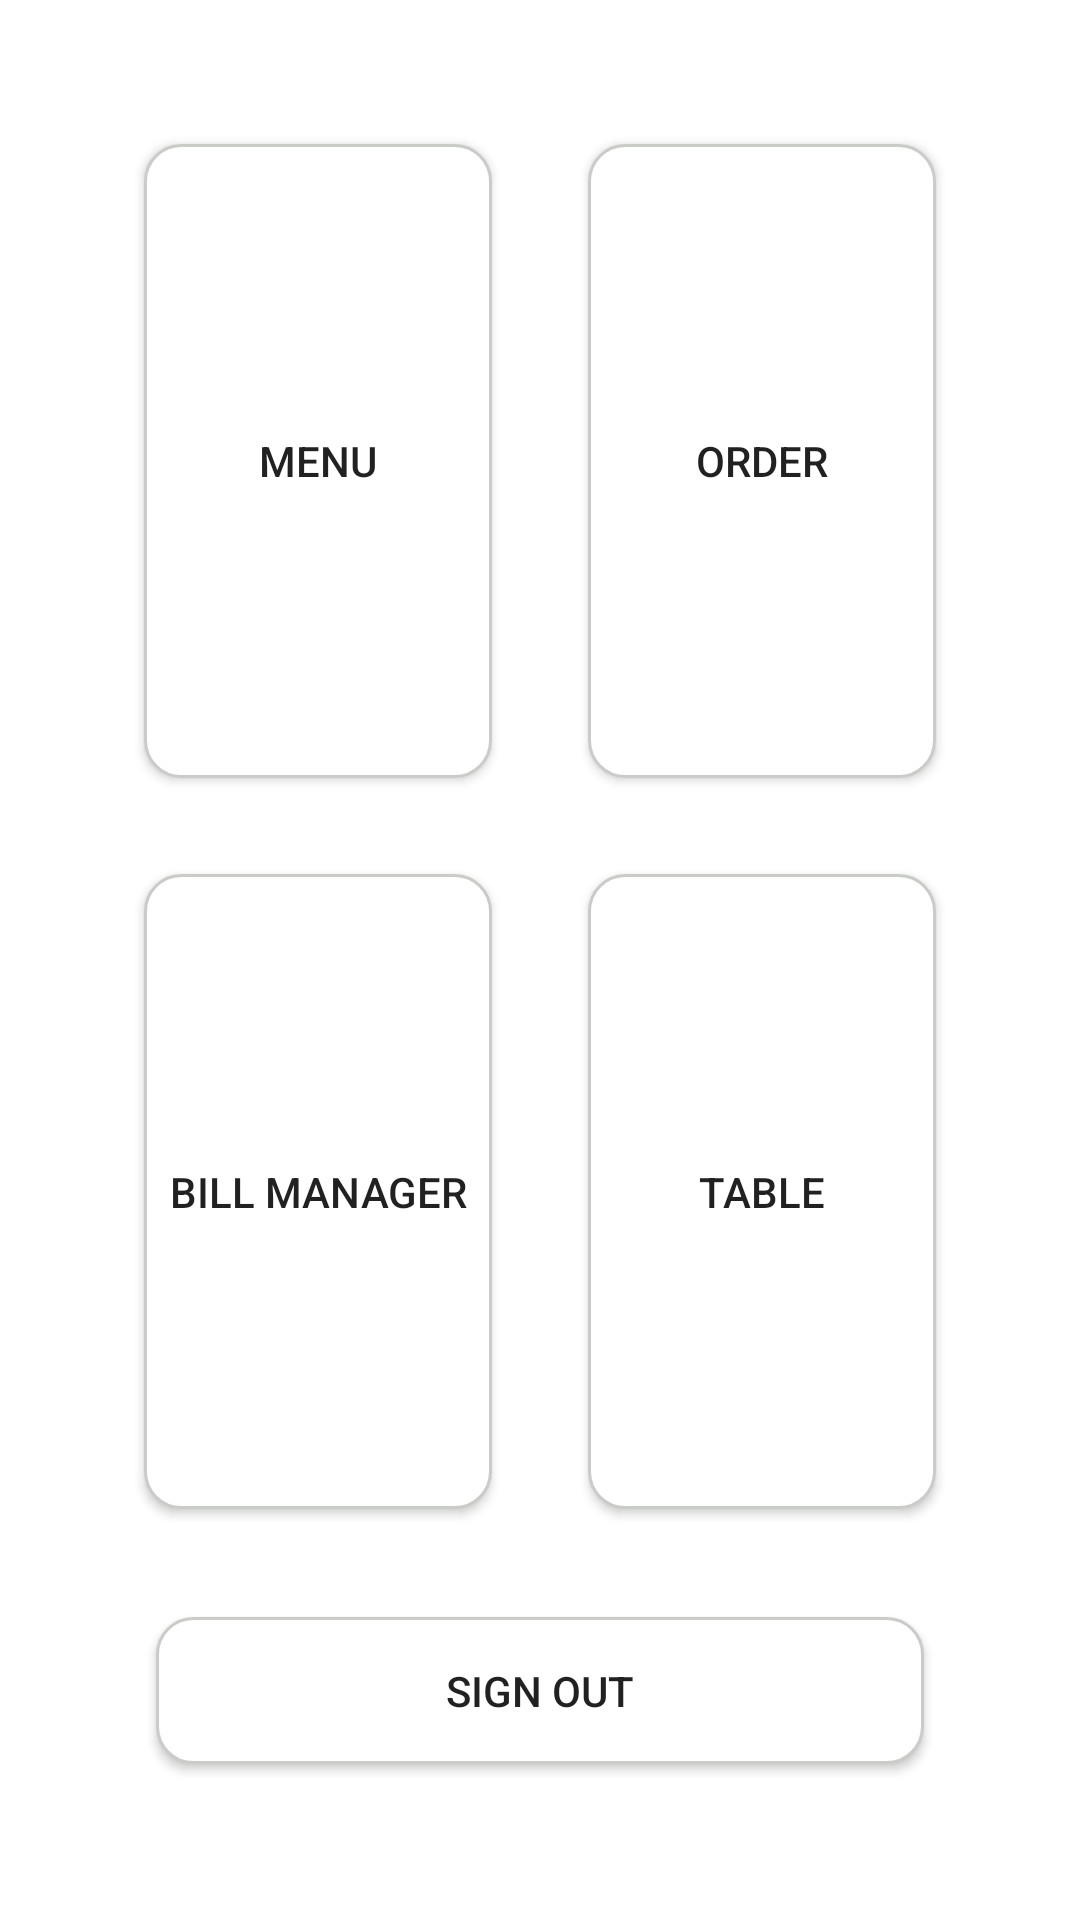

Reconstruct the res/layout file that produces this screen, plus the resources it refers to.
<!-- AndroidManifest.xml: application theme Theme.MPEC_Restaurant -->
<!-- res/layout/fragment_home_cus.xml -->
<?xml version="1.0" encoding="utf-8"?>
<LinearLayout xmlns:android="http://schemas.android.com/apk/res/android"
    android:layout_width="match_parent"
    android:layout_height="match_parent"
    xmlns:tools="http://schemas.android.com/tools"
    android:orientation="vertical"
    android:padding="16dp">

    <LinearLayout
        android:layout_width="match_parent"
        android:layout_height="match_parent"
        android:orientation="vertical"
        android:padding="16dp">

        <LinearLayout
            android:layout_width="match_parent"
            android:layout_height="0dp"
            android:layout_weight="2.5"
            android:orientation="horizontal">

            <Button
                android:id="@+id/btn_menu"
                android:layout_width="0dp"
                android:background="@drawable/bg_white_boder_gray"
                android:layout_height="match_parent"
                android:layout_margin="16dp"
                android:layout_weight="1"
                android:text="Menu" />

            <Button
                android:id="@+id/btn_order"
                android:layout_width="0dp"
                android:background="@drawable/bg_white_boder_gray"
                android:layout_height="match_parent"
                android:layout_margin="16dp"
                android:layout_weight="1"
                android:text="Order" />

        </LinearLayout>

        <LinearLayout
            android:layout_width="match_parent"
            android:layout_height="0dp"
            android:layout_weight="2.5"
            android:orientation="horizontal">

            <Button
                android:id="@+id/btn_managerbill"
                android:layout_width="0dp"
                android:background="@drawable/bg_white_boder_gray"
                android:layout_height="match_parent"
                android:layout_margin="16dp"
                android:layout_weight="1"
                android:text="Bill Manager" />

            <Button
                android:id="@+id/btn_table"
                android:layout_width="0dp"
                android:background="@drawable/bg_white_boder_gray"
                android:layout_height="match_parent"
                android:layout_margin="16dp"
                android:layout_weight="1"
                android:text="Table" />

        </LinearLayout>



        <Button
            android:id="@+id/btn_signout"
            android:layout_width="match_parent"
            android:background="@drawable/bg_white_boder_gray"
            android:layout_height="0dp"
            android:layout_margin="20dp"
            android:layout_weight="0.5"
            android:text="Sign out" />

    </LinearLayout>

</LinearLayout>
<!-- resources referenced by this layout -->
<resources>
  <!-- drawable bg_white_boder_gray (drawable) -->
  <?xml version="1.0" encoding="utf-8"?>
  <shape xmlns:android="http://schemas.android.com/apk/res/android">
  
      <solid android:color="@color/white"/>
      <stroke
          android:width="1dp"
          android:color="@color/lightGrey"/>
      <corners
          android:radius="12dp"/>
  </shape>
  <style name="Theme.MPEC_Restaurant" parent="Theme.MaterialComponents.DayNight.NoActionBar">
          
          <item name="colorPrimary">#6BCB77</item>
          <item name="colorPrimaryVariant">@color/purple_700</item>
          <item name="colorOnPrimary">@color/white</item>
          
          <item name="colorSecondary">@color/teal_200</item>
          <item name="colorSecondaryVariant">@color/teal_700</item>
          <item name="colorOnSecondary">@color/black</item>
          
          <item name="android:statusBarColor" tools:targetApi="l">?attr/colorPrimaryVariant</item>
          
      </style>
  <color name="white">#FFFFFFFF</color>
  <color name="lightGrey">#C9CCC7</color>
  <color name="purple_700">#FF3700B3</color>
  <color name="teal_200">#FF03DAC5</color>
  <color name="teal_700">#FF018786</color>
  <color name="black">#FF000000</color>
</resources>
